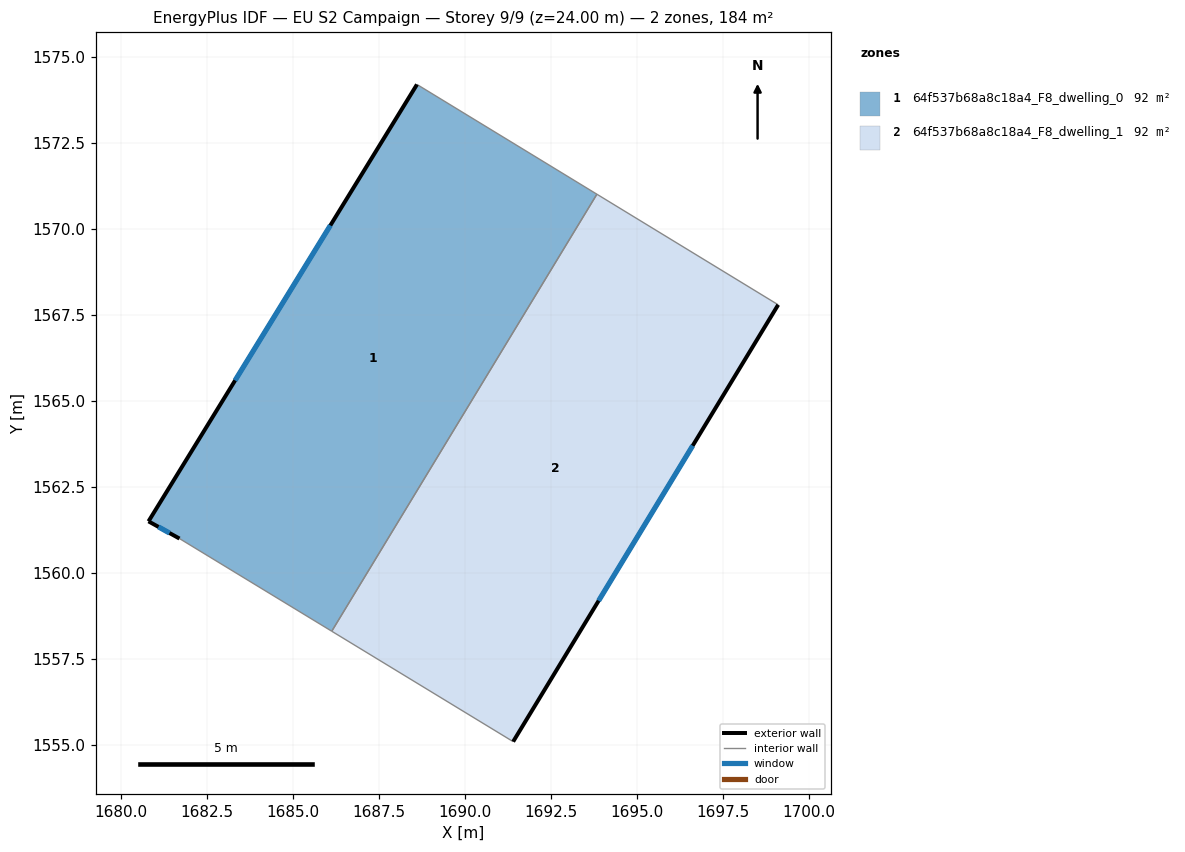
=== STOREY PLAN SPEC (per zone: floor XY polygon, exterior-wall plan segments, windows/doors) ===
zone 1: 64f537b68a8c18a4_F8_dwelling_0  (91.8 m²)
  floor: (1693.84, 1571.01) (1686.12, 1558.29) (1681.69, 1560.99) (1680.79, 1561.49) (1688.60, 1574.20)
  exterior wall: (1680.79, 1561.49) – (1681.69, 1560.99)  [1.0 m]
    window: (1681.08, 1561.33) – (1681.40, 1561.15)  [0.4 m²]
  exterior wall: (1688.60, 1574.20) – (1680.79, 1561.49)  [14.9 m]
    window: (1686.08, 1570.10) – (1683.31, 1565.59)  [5.6 m²]
  interior walls: 3
zone 2: 64f537b68a8c18a4_F8_dwelling_1  (91.8 m²)
  floor: (1699.11, 1567.79) (1691.40, 1555.08) (1686.12, 1558.29) (1693.84, 1571.01)
  exterior wall: (1691.40, 1555.08) – (1699.11, 1567.79)  [14.9 m]
    window: (1693.89, 1559.18) – (1696.62, 1563.69)  [5.6 m²]
  interior walls: 3

=== DERIVED (storey summary) ===
Building: EU S2 Campaign
Storey: 9 of 9  (floor level z = 24.00 m)
Storey gross floor area: 183.6 m²
Zones on this storey: 2
  - 64f537b68a8c18a4_F8_dwelling_0: floor 91.8 m²; exterior wall 15.9 m (47.8 m²); 2 window(s) 6.0 m²; WWR 12.6%
  - 64f537b68a8c18a4_F8_dwelling_1: floor 91.8 m²; exterior wall 14.9 m (44.6 m²); 1 window(s) 5.6 m²; WWR 12.6%
Zone adjacency (shared interzone walls):
  - 64f537b68a8c18a4_F8_dwelling_0 ↔ 64f537b68a8c18a4_F8_dwelling_1